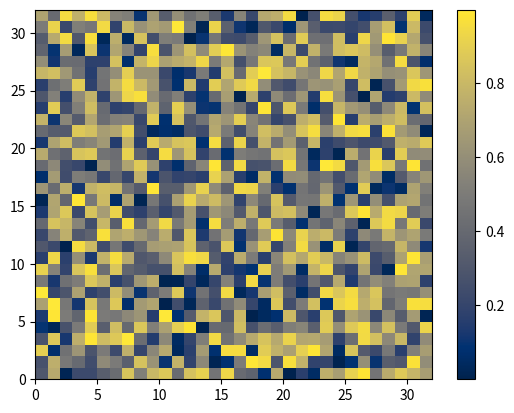

Recreate this plot in Python.
import matplotlib.pyplot as plt
import numpy as np

fig, ax = plt.subplots()
pcm = ax.pcolormesh(np.random.rand(32,32), cmap='cividis')
fig.colorbar(pcm)